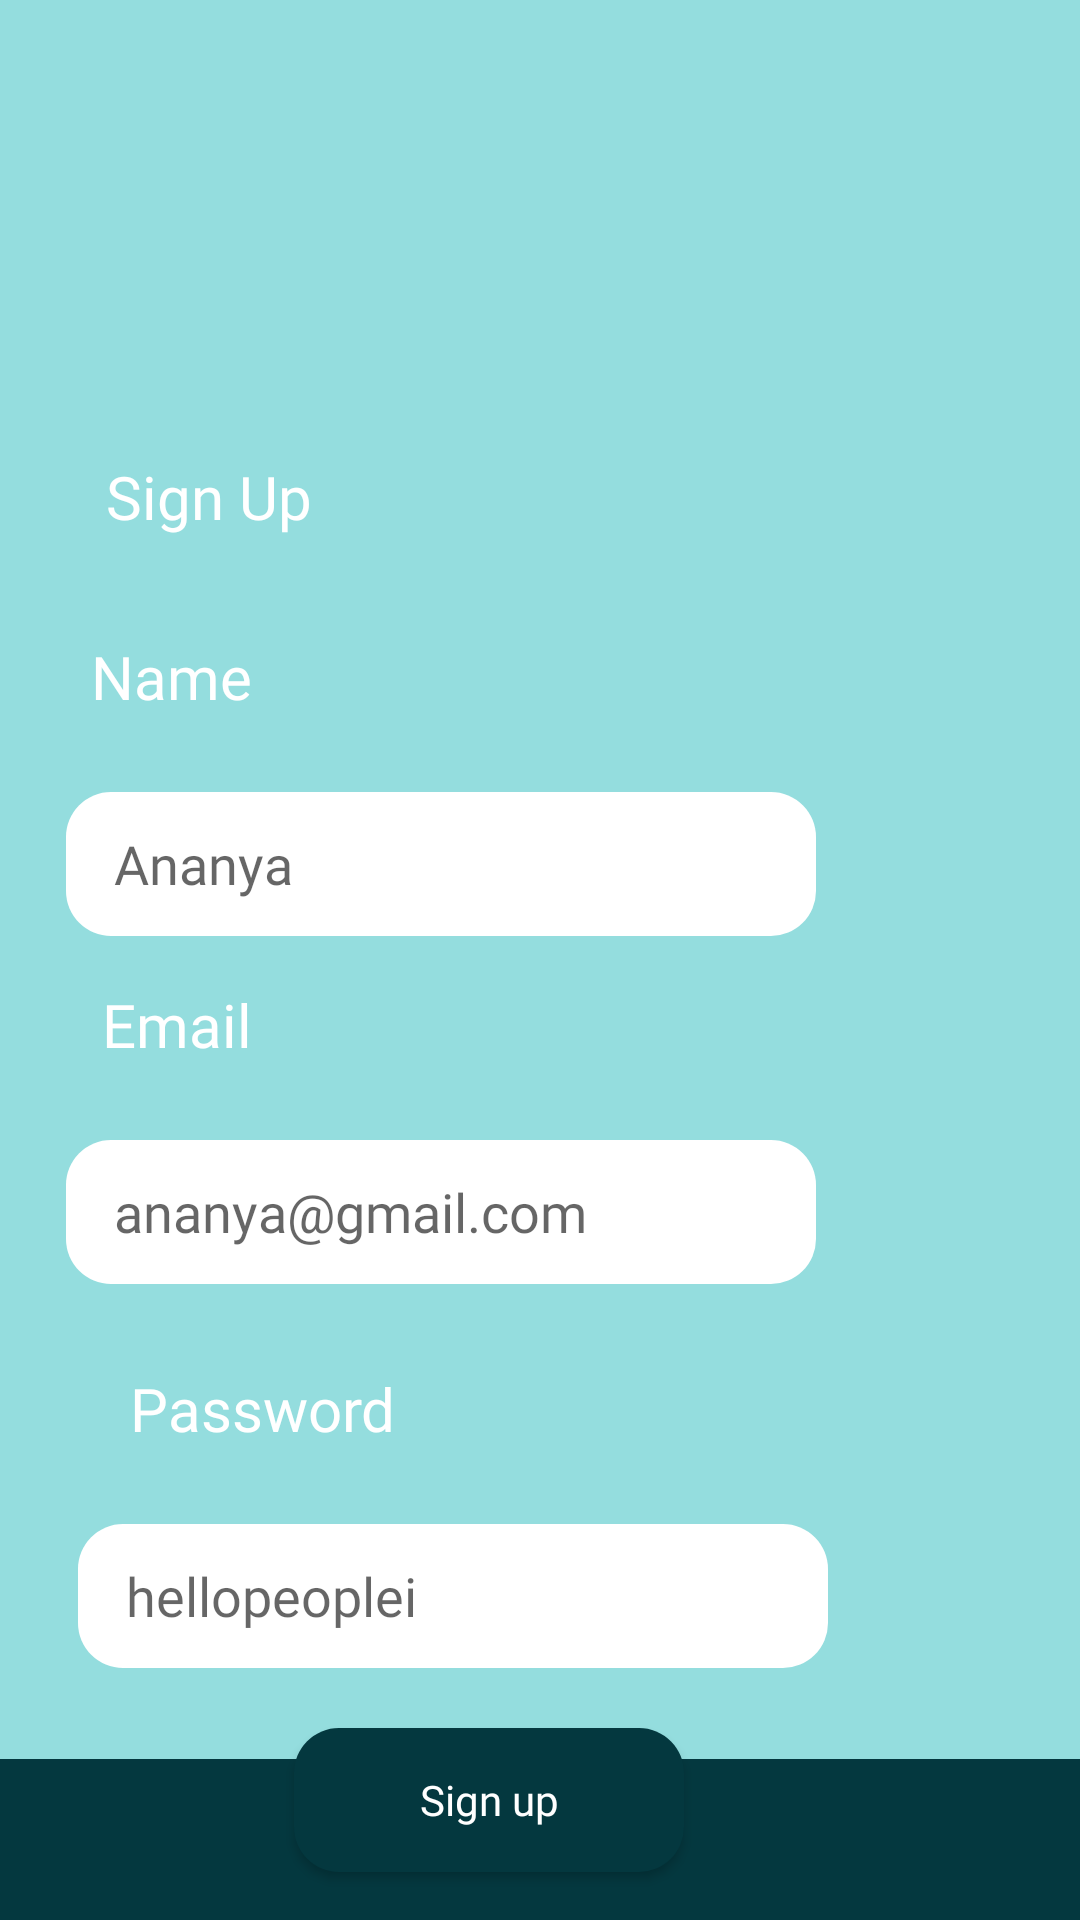

The Android layout XML behind this screen, and the referenced resources:
<!-- AndroidManifest.xml: application theme Theme.MyApplication -->
<!-- res/layout/activity_signup.xml -->
<?xml version="1.0" encoding="utf-8"?>
<androidx.constraintlayout.widget.ConstraintLayout xmlns:android="http://schemas.android.com/apk/res/android"
    xmlns:app="http://schemas.android.com/apk/res-auto"
    xmlns:tools="http://schemas.android.com/tools"
    android:layout_width="match_parent"
    android:layout_height="match_parent"
    android:background="#04383F"
    tools:context=".Signup">

    <View
        android:id="@+id/view"
        android:layout_width="388dp"
        android:layout_height="630dp"
        android:layout_marginBottom="54dp"
        android:background="@drawable/curve_back"
        app:layout_constraintBottom_toBottomOf="parent"
        app:layout_constraintEnd_toEndOf="parent" />

    <EditText
        android:id="@+id/editTextTextPersonName"
        android:layout_width="250dp"
        android:layout_height="48dp"
        android:layout_marginTop="264dp"
        android:layout_marginEnd="88dp"
        android:background="@drawable/curve_text"
        android:ems="10"
        android:fontFamily="@font/comfortaa_bold"
        android:inputType="textPersonName"
        android:paddingLeft="16dp"
        android:hint="Ananya"
        app:layout_constraintEnd_toEndOf="parent"
        app:layout_constraintTop_toTopOf="parent" />

    <EditText
        android:id="@+id/editTextTextPersonName2"
        android:layout_width="250dp"
        android:layout_height="48dp"
        android:layout_marginTop="380dp"
        android:layout_marginEnd="88dp"
        android:background="@drawable/curve_text"
        android:ems="10"
        android:inputType="textEmailAddress"
        android:fontFamily="@font/comfortaa_bold"
        android:paddingLeft="16dp"
        android:hint="ananya@gmail.com"
        app:layout_constraintEnd_toEndOf="parent"
        app:layout_constraintTop_toTopOf="parent" />

    <TextView
        android:id="@+id/textView2"
        android:layout_width="wrap_content"
        android:layout_height="wrap_content"

        android:layout_marginTop="152dp"
        android:layout_marginEnd="256dp"
        android:fontFamily="@font/comfortaa_bold"
        android:text="Sign Up"
        android:textColor="#FFFFFF"
        android:textSize="20sp"
        app:layout_constraintEnd_toEndOf="parent"
        app:layout_constraintTop_toTopOf="parent" />

    <TextView
        android:id="@+id/textView3"
        android:layout_width="wrap_content"
        android:layout_height="wrap_content"
        android:layout_marginTop="212dp"
        android:layout_marginEnd="276dp"
        android:fontFamily="@font/comfortaa_bold"
        android:text="Name"
        android:textColor="#FFFFFF"
        android:textSize="20sp"
        app:layout_constraintEnd_toEndOf="parent"
        app:layout_constraintTop_toTopOf="parent" />

    <TextView
        android:id="@+id/textView4"
        android:layout_width="wrap_content"
        android:layout_height="wrap_content"
        android:layout_marginTop="328dp"
        android:layout_marginEnd="276dp"
        android:fontFamily="@font/comfortaa_bold"
        android:text="Email"
        android:textColor="#FFFFFF"
        android:textSize="20sp"
        app:layout_constraintEnd_toEndOf="parent"
        app:layout_constraintTop_toTopOf="parent" />

    <TextView
        android:id="@+id/textView5"
        android:layout_width="wrap_content"
        android:layout_height="wrap_content"
        android:layout_marginTop="456dp"
        android:layout_marginEnd="228dp"
        android:fontFamily="@font/comfortaa_bold"
        android:text="Password"
        android:textColor="#FFFFFF"
        android:textSize="20sp"
        app:layout_constraintEnd_toEndOf="parent"
        app:layout_constraintTop_toTopOf="parent" />

    <EditText
        android:id="@+id/editTextTextPassword"
        android:layout_width="250dp"
        android:layout_height="48dp"
        android:layout_marginTop="508dp"
        android:layout_marginEnd="84dp"
        android:background="@drawable/curve_text"
        android:ems="10"
        android:fontFamily="@font/comfortaa_bold"
        android:inputType="textPassword"
        android:paddingLeft="16dp"
        android:hint="hellopeoplei"
        app:layout_constraintEnd_toEndOf="parent"
        app:layout_constraintTop_toTopOf="parent" />

    <Button
        android:id="@+id/button2"
        android:layout_width="130dp"
        android:layout_height="wrap_content"
        android:layout_marginTop="576dp"
        android:layout_marginEnd="132dp"
        android:background="@drawable/curve_text"
        android:backgroundTint="@color/emerald"
        android:fontFamily="@font/comfortaa_bold"
        android:text="Sign up"
        android:textAllCaps="false"
        android:textColor="@color/white"
        app:layout_constraintEnd_toEndOf="parent"
        app:layout_constraintTop_toTopOf="parent" />

    <Button
        android:id="@+id/button3"
        android:layout_width="wrap_content"
        android:layout_height="wrap_content"
        android:layout_marginTop="640dp"
        android:layout_marginEnd="100dp"
        android:background="@android:color/transparent"
        android:fontFamily="@font/comfortaa_bold"
        android:text="I have an account"
        android:textAllCaps="false"
        android:textSize="20dp"
        app:layout_constraintEnd_toEndOf="parent"
        app:layout_constraintTop_toTopOf="parent" />


</androidx.constraintlayout.widget.ConstraintLayout>
<!-- resources referenced by this layout -->
<resources>
  <color name="emerald">#04383F</color>
  <color name="white">#FFFFFFFF</color>
  <!-- drawable curve_back (drawable) -->
  <shape xmlns:android="http://schemas.android.com/apk/res/android">
      <solid android:color="#94DDDE" /> 
      <corners android:topLeftRadius="45dp" android:topRightRadius="45dp" />
  </shape>
  <!-- drawable curve_text (drawable) -->
  <shape xmlns:android="http://schemas.android.com/apk/res/android">
      <solid android:color="#FFFFFF" /> 
      <corners android:radius="15dp" /> 
  </shape>
  <style name="Theme.MyApplication" parent="Theme.AppCompat.Light.NoActionBar">
          
          
      </style>
</resources>
